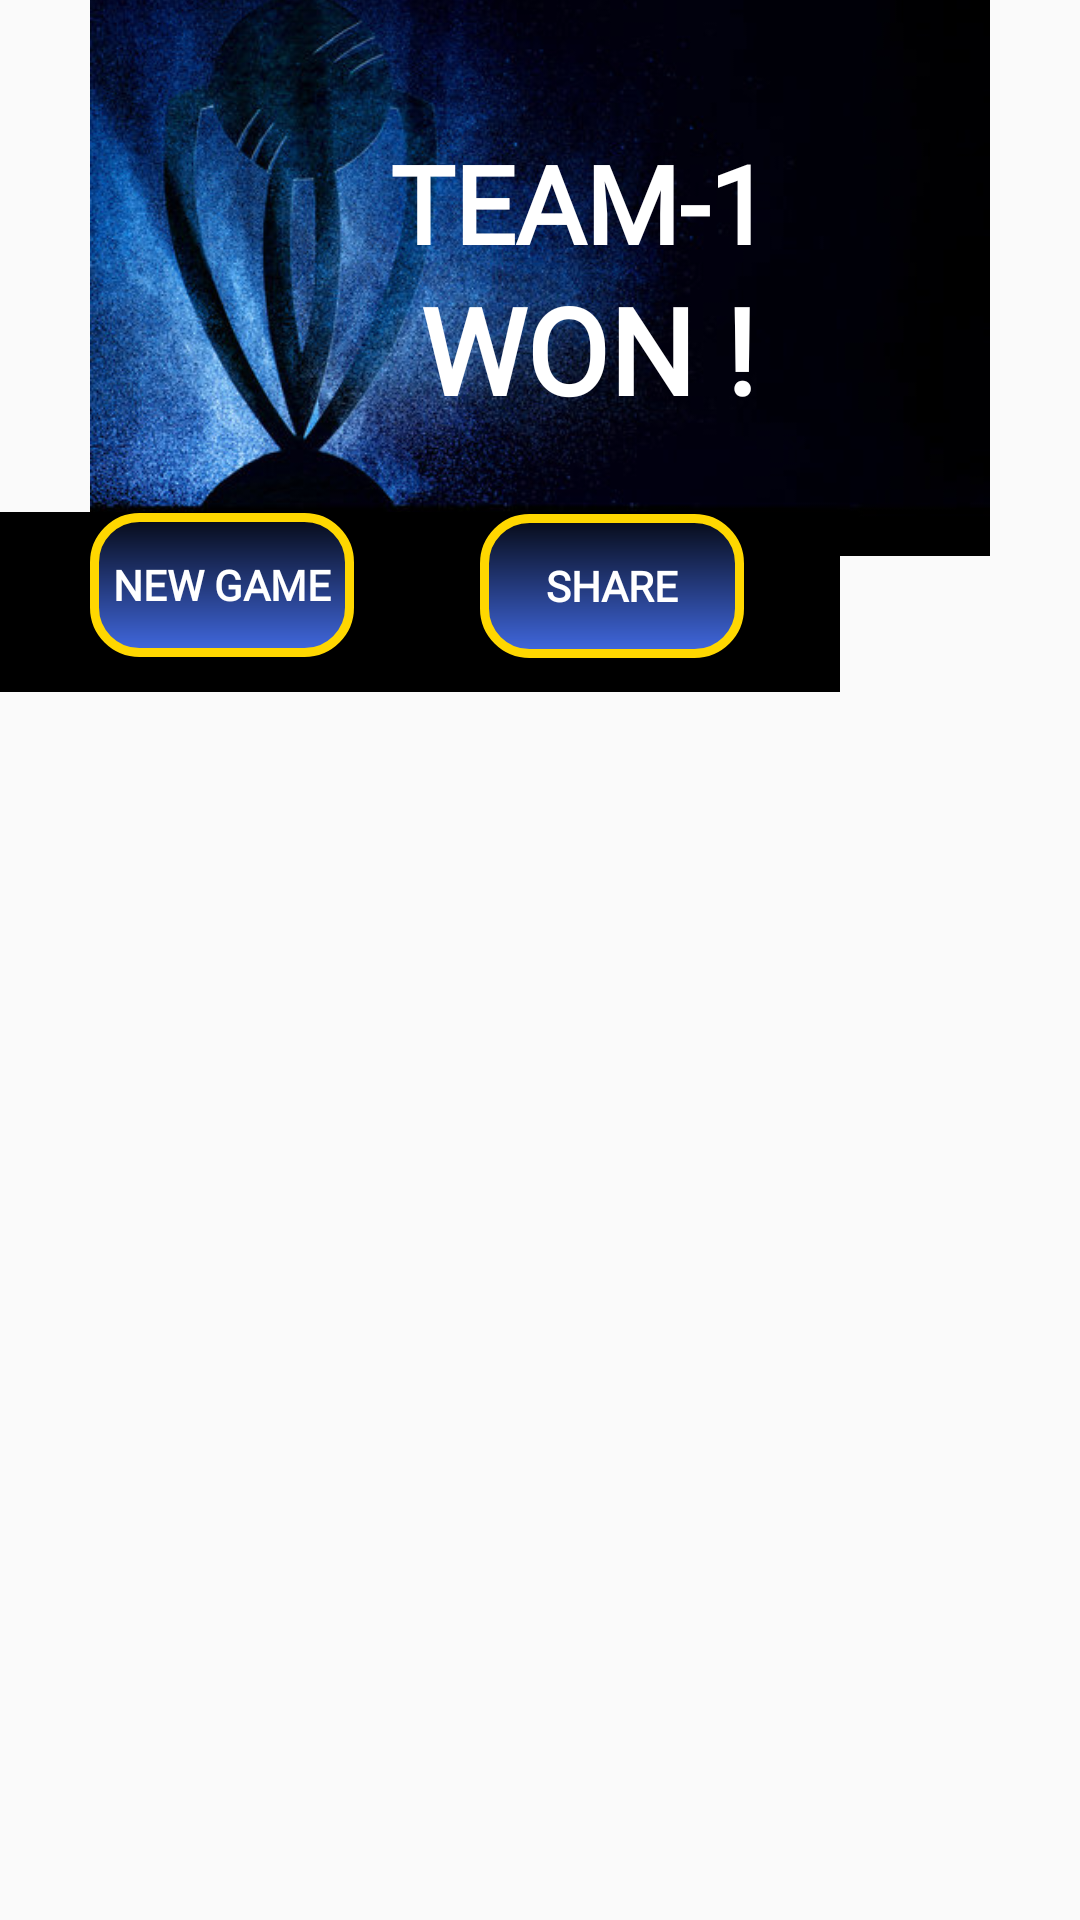

The Android layout XML behind this screen, and the referenced resources:
<!-- AndroidManifest.xml: application theme Theme.AppCompact.Light.NoActionBar.FullScreen -->
<!-- res/layout/winner.xml -->
<?xml version="1.0" encoding="utf-8"?>
<LinearLayout xmlns:android="http://schemas.android.com/apk/res/android"
    xmlns:app="http://schemas.android.com/apk/res-auto"
    xmlns:tools="http://schemas.android.com/tools"
    android:layout_width="wrap_content"
    android:layout_height="wrap_content"
    android:orientation="vertical">

    <ImageView
        android:id="@+id/imageView108"
        android:layout_width="match_parent"
        android:layout_height="200dp"
        android:layout_marginTop="-15dp"
        app:srcCompat="@drawable/trophy" />

    <View
        android:id="@+id/view14"
        android:layout_width="280dp"
        android:layout_height="60dp"
        android:layout_marginTop="-15dp"
        android:background="@color/black" />

    <Button
        android:id="@+id/new_game"
        android:layout_width="wrap_content"
        android:layout_height="wrap_content"
        android:layout_marginStart="30dp"
        android:layout_marginTop="-60dp"
        android:background="@drawable/border"
        android:fontFamily="@font/patua_one"
        android:padding="5dp"
        android:text="NEW GAME"
        android:textColor="@color/white"
        android:textStyle="bold" />

    <Button
        android:id="@+id/share"
        android:layout_width="wrap_content"
        android:layout_height="wrap_content"
        android:layout_marginStart="160dp"
        android:layout_marginTop="-48dp"
        android:background="@drawable/border"
        android:fontFamily="@font/patua_one"
        android:padding="5dp"
        android:text="SHARE"
        android:textColor="@color/white"
        android:textStyle="bold" />

    <TextView
        android:id="@+id/textView_out_notify"
        android:layout_width="wrap_content"
        android:layout_height="wrap_content"
        android:layout_marginStart="140dp"
        android:layout_marginTop="-130dp"
        android:fontFamily="@font/patua_one"
        android:text="WON !"
        android:textColor="@color/white"
        android:textSize="40sp"
        android:textStyle="bold" />

    <TextView
        android:id="@+id/team_name"
        android:layout_width="match_parent"
        android:layout_height="wrap_content"
        android:layout_marginStart="130dp"
        android:layout_marginTop="-100dp"
        android:fontFamily="@font/patua_one"
        android:text="TEAM-1"
        android:textColor="@android:color/white"
        android:textSize="36sp"
        android:textStyle="bold" />

</LinearLayout>
<!-- resources referenced by this layout -->
<resources>
  <!-- drawable border (drawable) -->
  <?xml version="1.0" encoding="utf-8"?>
  <shape xmlns:android="http://schemas.android.com/apk/res/android">
  
  
          <gradient
              android:angle="270"
              android:startColor="#060A16"
              android:endColor="#4169E1"
              android:type="linear"/>
  
      <stroke android:width="3dp" android:color="#FFD700">
  
      </stroke>
      <corners android:radius="15dp">
  
      </corners>
  
  </shape>
  <!-- drawable trophy: jpg bitmap (drawable-v24, 51260 bytes) -->
  <style name="Theme.AppCompact.Light.NoActionBar.FullScreen" parent="@style/Theme.AppCompat.Light.NoActionBar" tools:ignore="ResourceCycle">
          <item name="android:windowNoTitle">true</item>
          <item name="android:windowActionBar">false</item>
          <item name="android:windowFullscreen">true</item>
          <item name="android:windowContentOverlay">@null</item>
      </style>
  <!-- not gathered from this repository: default colours our renderer supplied (Android Studio template values) -->
  <color name="black">#FF000000</color>
  <color name="white">#FFFFFFFF</color>
</resources>
